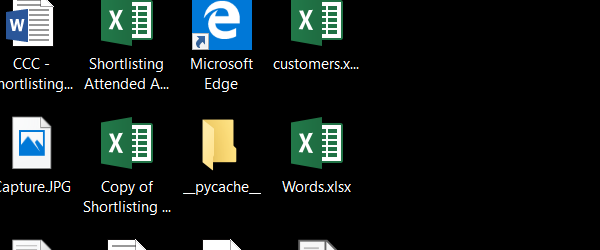
Task: starting Move Mouse application and switching it to running mode
Workflow: Launch

Step 1 [try]: Attach Window 'Move Mouse.exe' on the element in window 'Move Mouse' (move mouse.exe)
